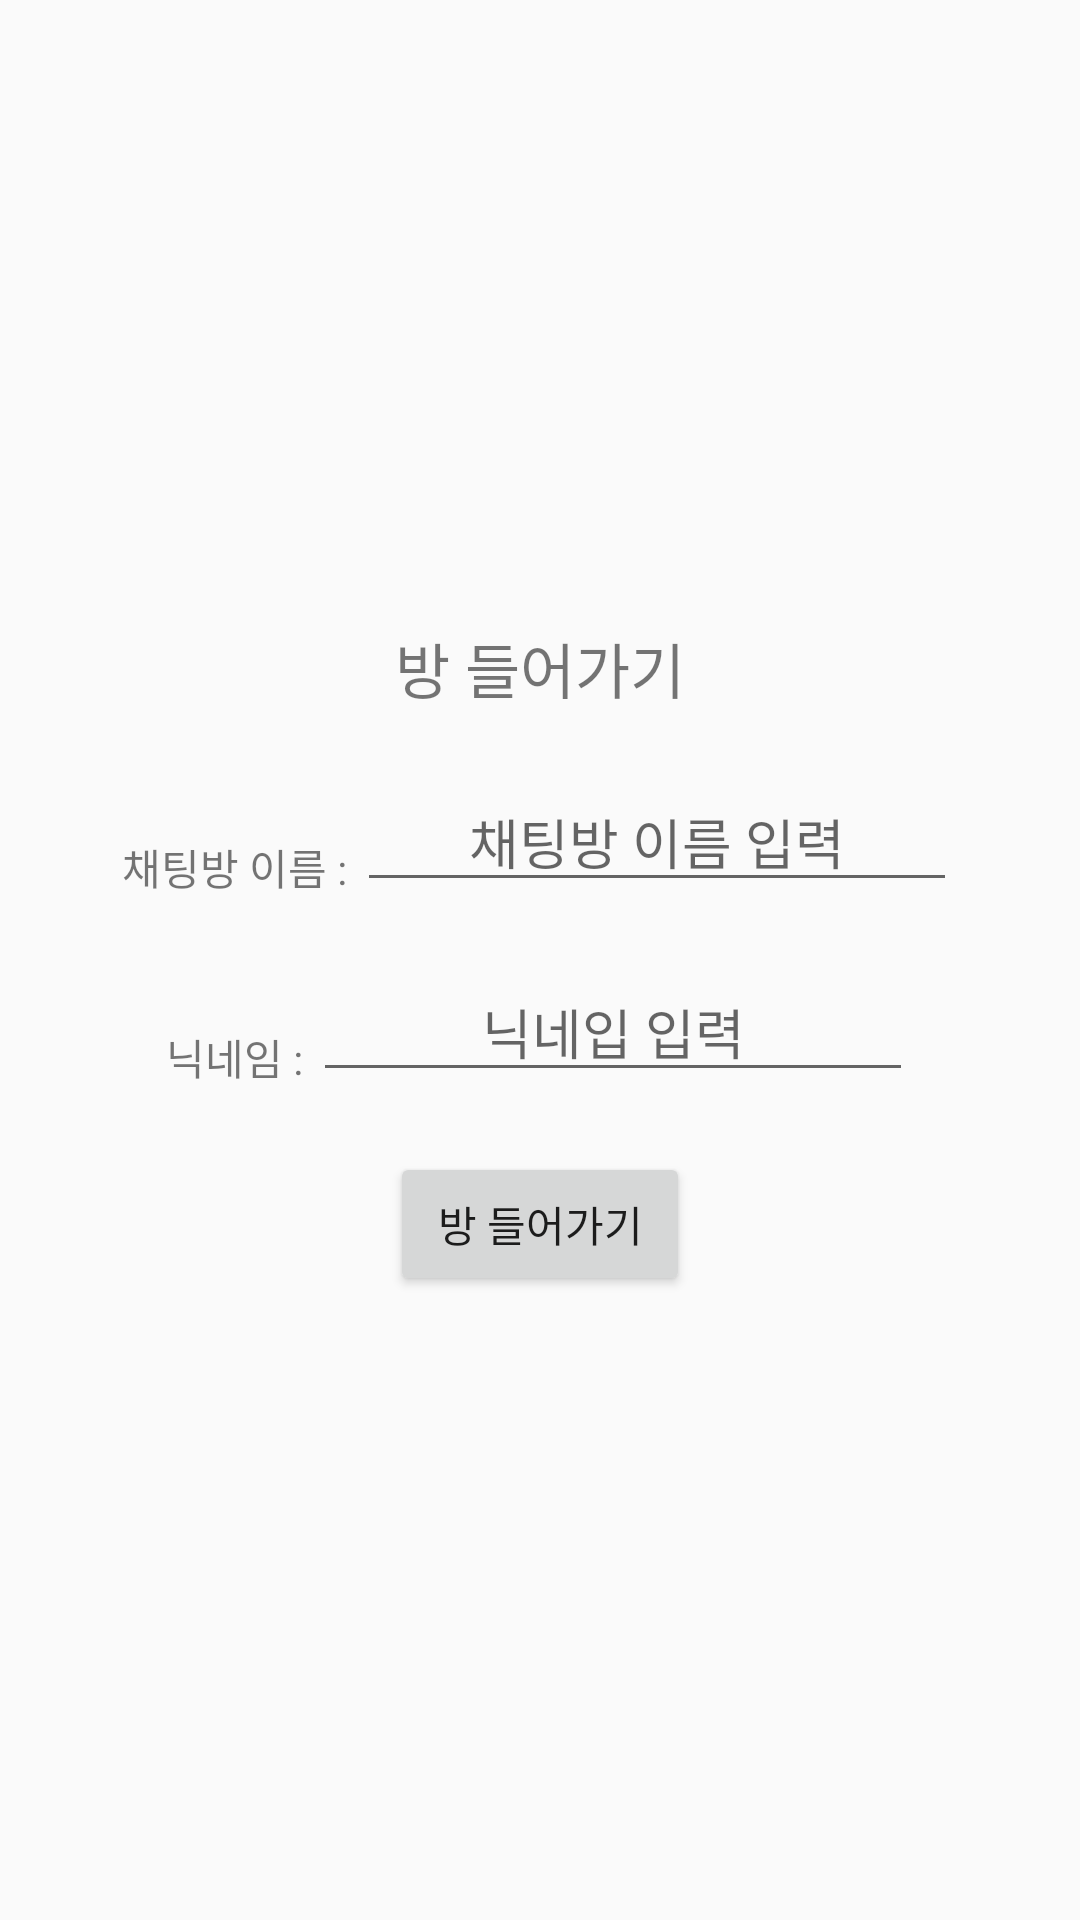

Produce the Android XML layout that renders to this screen, including the resource entries it uses.
<!-- AndroidManifest.xml: application theme AppTheme -->
<!-- res/layout/activity_enter.xml -->
<?xml version="1.0" encoding="utf-8"?>
<RelativeLayout xmlns:android="http://schemas.android.com/apk/res/android"
    xmlns:app="http://schemas.android.com/apk/res-auto"
    xmlns:tools="http://schemas.android.com/tools"
    android:layout_width="match_parent"
    android:layout_height="match_parent"
    android:orientation="vertical"
    tools:context="s2017s06.kr.hs.mirim.wearetoghther.EnterActivity">

    <LinearLayout
        android:layout_width="match_parent"
        android:layout_height="match_parent"
        android:orientation="vertical"

        >
        <LinearLayout
            android:layout_width="match_parent"
            android:layout_height="match_parent"
            android:layout_weight = "1"
            android:orientation="vertical"
            android:gravity="center"
            android:layout_alignParentTop="true"
            >

            <TextView
                android:layout_width="match_parent"
                android:layout_height="wrap_content"
                android:textSize="20dp"
                android:text="방 들어가기"
                android:layout_marginBottom="20dp"
                android:gravity="center"
                />
            <LinearLayout
                android:layout_width="match_parent"
                android:layout_height="wrap_content"
                android:orientation="horizontal"
                android:gravity="center"
                >

                <TextView
                    android:layout_width="wrap_content"
                    android:layout_height="wrap_content"
                    android:text="채팅방 이름 : "

                    />
                <EditText
                    android:id="@+id/enter_room"
                    android:layout_width="200dp"
                    android:layout_height="wrap_content"
                    android:inputType="text"
                    android:hint="채팅방 이름 입력"
                    android:layout_gravity="left"
                    android:gravity="center"
                    android:layout_marginBottom="20dp"
                    />
            </LinearLayout>

            <LinearLayout
                android:layout_width="match_parent"
                android:layout_height="wrap_content"
                android:orientation="horizontal"
                android:gravity="center"
                >

                <TextView
                    android:layout_width="wrap_content"
                    android:layout_height="wrap_content"
                    android:text="닉네임 : "

                    />
                <EditText
                    android:id="@+id/enter_nick"
                    android:layout_width="200dp"
                    android:layout_height="wrap_content"
                    android:inputType="text"
                    android:hint="닉네입 입력"
                    android:layout_gravity="left"
                    android:gravity="center"
                    android:layout_marginBottom="20dp"
                    />
            </LinearLayout>

            <Button
                android:layout_width="100dp"
                android:layout_height="wrap_content"
                android:id="@+id/enter_next"
                android:text="방 들어가기"
                />

        </LinearLayout>

    </LinearLayout>



</RelativeLayout>
<!-- resources referenced by this layout -->
<resources>
  <style name="AppTheme" parent="Theme.AppCompat.Light.DarkActionBar">
          
          <item name="colorPrimary">@color/colorPrimary</item>
          <item name="colorPrimaryDark">@color/colorPrimaryDark</item>
          <item name="colorAccent">@color/colorAccent</item>
      </style>
  <color name="colorPrimary">#2d4c9a</color>
  <color name="colorPrimaryDark">#2d4c9a</color>
  <color name="colorAccent">#ffffff</color>
</resources>
